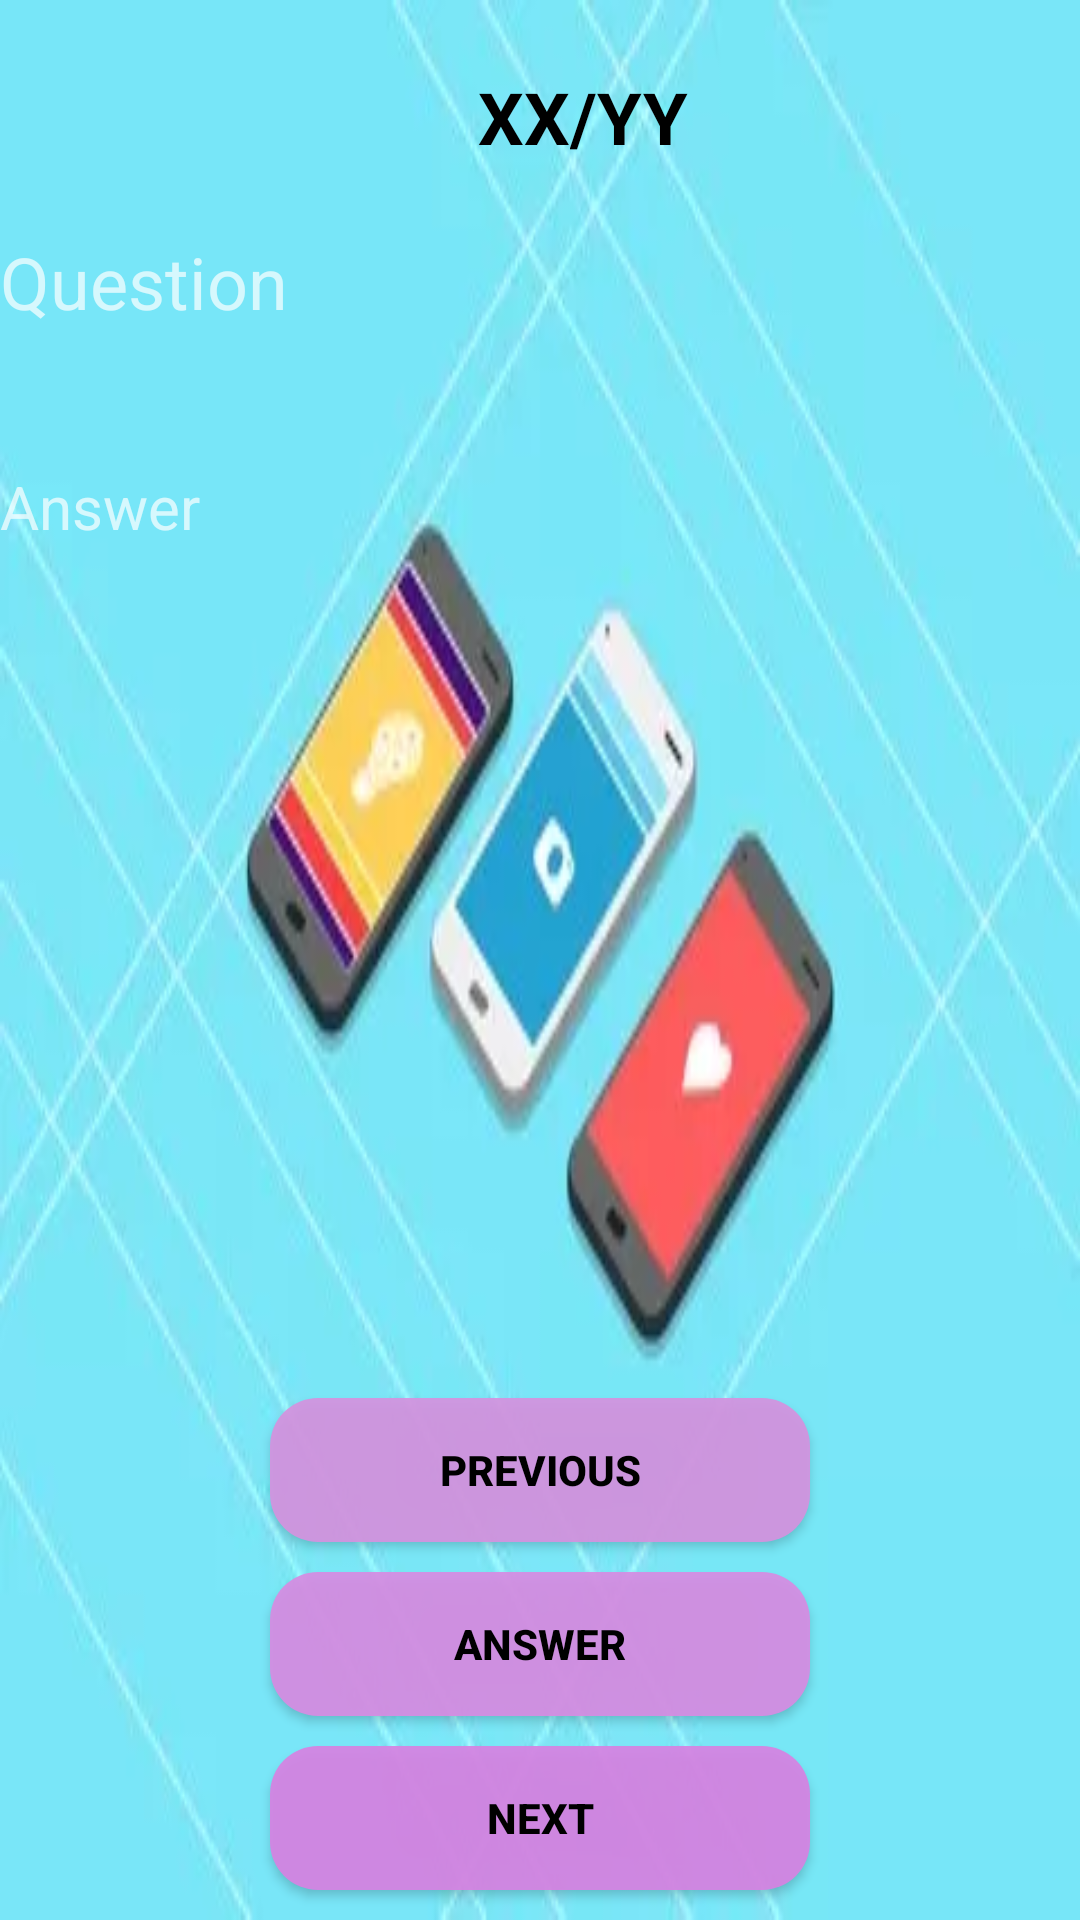

Layout XML and referenced resources for this Android screen:
<!-- AndroidManifest.xml: application theme Theme.AppCompat.NoActionBar -->
<!-- res/layout/activity_main3.xml -->
<?xml version="1.0" encoding="utf-8"?>
<LinearLayout xmlns:android="http://schemas.android.com/apk/res/android"
    xmlns:app="http://schemas.android.com/apk/res-auto"
    xmlns:tools="http://schemas.android.com/tools"
    android:layout_width="match_parent"
    android:layout_height="match_parent"
    android:background="@drawable/img"
    android:orientation="vertical"
    android:weightSum="6"
    tools:context=".MainActivity3">

    <LinearLayout
        android:layout_width="match_parent"
        android:layout_height="0dp"
        android:layout_weight="1"
        android:orientation="horizontal"
        android:weightSum="1">

        <TextView
            android:id="@+id/textView9"
            android:layout_width="wrap_content"
            android:layout_height="match_parent"
            android:layout_weight="1" />

        <TextView
            android:id="@+id/textView11"
            android:layout_width="190dp"
            android:layout_height="match_parent"
            android:layout_weight="1"
            android:gravity="center|end"
            android:text="XX"
            android:textColor="@color/black"
            android:textSize="24sp"
            android:textStyle="bold" />

        <TextView
            android:id="@+id/textView4"
            android:layout_width="224dp"
            android:layout_height="match_parent"
            android:layout_weight="1"
            android:gravity="bottom|top|left|end"
            android:text="/YY"
            android:textColor="@color/black"
            android:textSize="24sp"
            android:textStyle="bold" />

    </LinearLayout>

    <LinearLayout
        android:layout_width="match_parent"
        android:layout_height="0dp"
        android:layout_weight="1"
        android:orientation="vertical"
        android:weightSum="1">

        <TextView
            android:id="@+id/textView10"
            android:layout_width="match_parent"
            android:layout_height="90dp"
            android:layout_weight="1"
            android:hint="Question"
            android:textColor="@color/black"
            android:textSize="24sp" />

    </LinearLayout>

    <LinearLayout
        android:layout_width="match_parent"
        android:layout_height="0dp"
        android:layout_weight="4"
        android:weightSum="4">

        <TextView
            android:id="@+id/textView12"
            android:layout_width="match_parent"
            android:layout_height="match_parent"
            android:layout_weight="2"
            android:hint="Answer"
            android:textColor="@color/black"
            android:textSize="20sp" />
    </LinearLayout>

    <Button
        android:id="@+id/button2"
        android:layout_width="180dp"
        android:layout_height="wrap_content"
        android:layout_marginLeft="90dp"
        android:layout_marginRight="90dp"
        android:layout_marginBottom="10dp"
        android:layout_weight="1"
        android:background="@drawable/round_button"
        android:backgroundTint="#D493DF"
        android:onClick="previous"
        android:text="previous"
        android:textColor="@color/black"
        android:textStyle="bold" />

    <Button
        android:id="@+id/button12"
        android:layout_width="match_parent"
        android:layout_height="wrap_content"
        android:layout_marginLeft="90dp"
        android:layout_marginRight="90dp"
        android:layout_marginBottom="10dp"
        android:layout_weight="1"
        android:background="@drawable/round_button"
        android:backgroundTint="#D68DE3"
        android:onClick="answer"
        android:text="Answer"
        android:textColor="@color/black"
        android:textStyle="bold" />

    <Button
        android:id="@+id/button13"
        android:layout_width="match_parent"
        android:layout_height="wrap_content"
        android:layout_marginLeft="90dp"
        android:layout_marginRight="90dp"
        android:layout_marginBottom="10dp"
        android:layout_weight="1"
        android:background="@drawable/round_button"
        android:backgroundTint="#D683E3"
        android:onClick="Next"
        android:text="Next"
        android:textColor="@color/black"
        android:textStyle="bold" />

</LinearLayout>
<!-- resources referenced by this layout -->
<resources>
  <!-- drawable img: png bitmap (drawable, 122003 bytes) -->
  <!-- drawable round_button (drawable) -->
  <?xml version="1.0" encoding="utf-8"?>
  <shape xmlns:android="http://schemas.android.com/apk/res/android">
   android:shape="rectangle">
     <solid android:color="#eeffffff"/>
      <corners android:bottomLeftRadius="16dp"
        android:bottomRightRadius="16dp"
          android:topLeftRadius="16dp"
          android:topRightRadius="16dp"/>
  </shape>
  <!-- not gathered from this repository: default colours our renderer supplied (Android Studio template values) -->
  <color name="black">#FF000000</color>
</resources>
